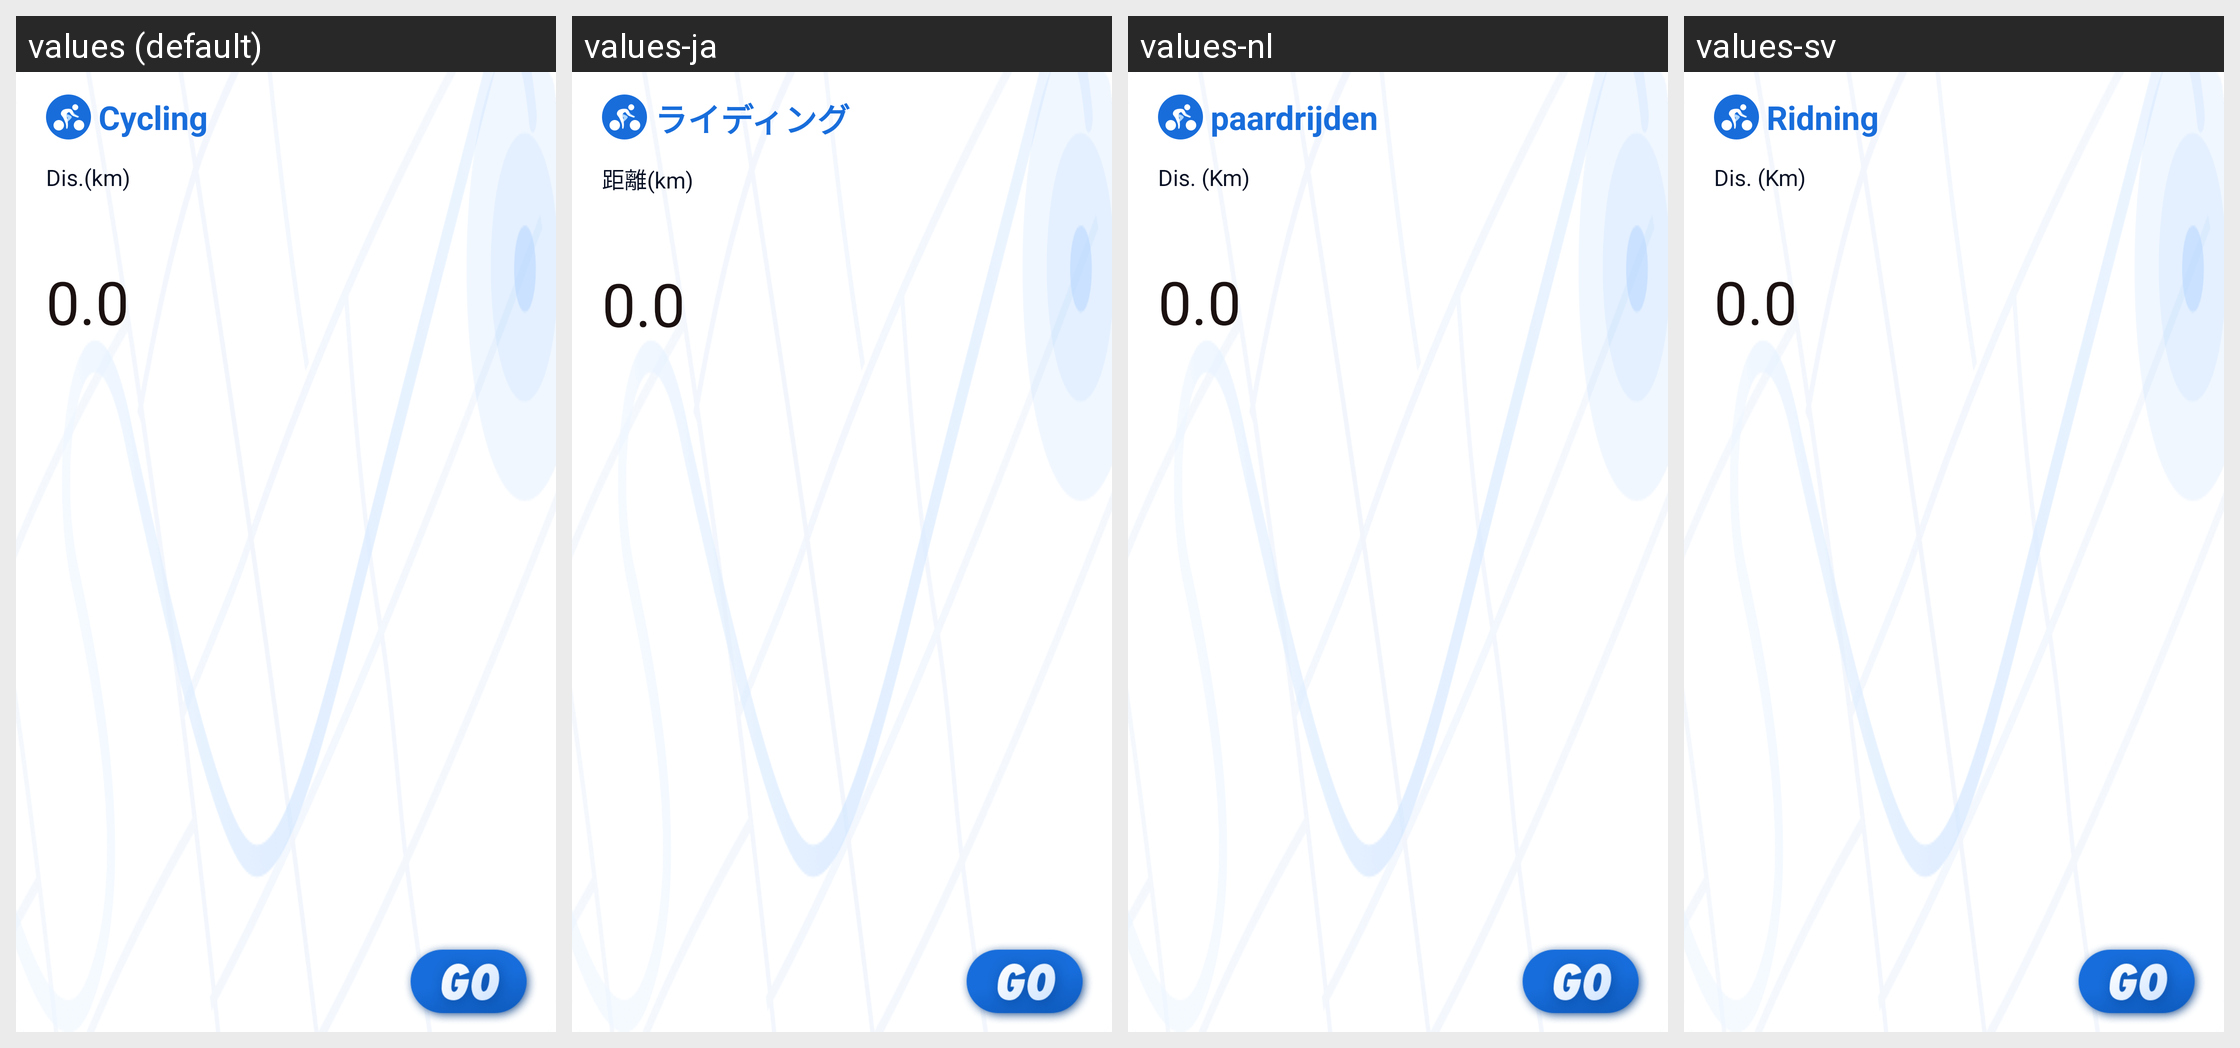

This grid shows one Android layout under several languages. Give, for every string resource on the screen, its name, the default text and each shown locale's text.
Android screen res/layout/sport_module_traning_ride_info.xml rendered under 4 locales, left to right: values (default), values-ja, values-nl, values-sv. Device: Nexus 5 (rendered at 1080×1920; each locale shown at half size, 540×960, under a caption strip naming it); theme AppTheme_1.
Other locales in the repository, not shown: values-af, values-ar, values-bs, values-ca, values-cs, values-da, values-de, values-de-rDE, values-en, values-en-rGB, values-es, values-et, values-fi, values-fr, values-fr-rCA, values-fr-rFR, values-gl, values-hi, values-hr, values-hu, values-it, values-it-rIT, values-ko, values-ko-rKR, values-nb, values-pa, values-pl, values-pt, values-ro, values-ru, values-sk, values-sr, values-th, values-th-rTH, values-tr, values-tr-rTR, values-uk-rUA, values-vi, values-zh, values-zh-rCN, values-zh-rHK, values-zh-rTW.
Strings drawn on this screen, with the default value and each locale's value (text and hints the layout hard-codes, and strings that could not be matched under every locale, appear in the picture but are not listed):

sport_module_riding
  values: Cycling
  values-ja: ライディング
  values-nl: paardrijden
  values-sv: Ridning

sport_module_dis_km
  values: Dis.(km)
  values-ja: 距離(km)
  values-nl: Dis. (Km)
  values-sv: Dis. (Km)
